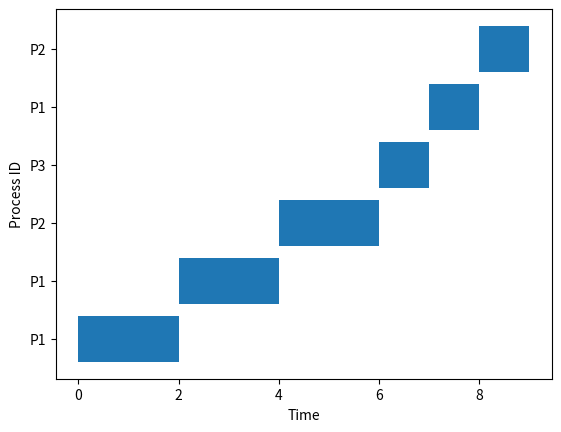

Reproduce this figure in Python.
import matplotlib.pyplot as plt

class Process:
    def __init__(self, pid, arrival_time, burst_time):
        self.pid = pid
        self.arrival_time = arrival_time
        self.burst_time = burst_time
        self.remaining_time = burst_time
        self.completion_time = 0
        self.turnaround_time = 0
        self.waiting_time = 0

def round_robin(processes, time_quantum):
    queue = [] 
    current_time = 0 
    gantt = [] 

    while processes or queue:
        # Add processes to the queue that have arrived
        while processes and processes[0].arrival_time <= current_time:
            queue.append(processes.pop(0))

        if queue:
            process = queue.pop(0)
            start_time = current_time
            if process.remaining_time <= time_quantum:
                # Process can finish in this quantum
                current_time += process.remaining_time
                process.remaining_time = 0
                process.completion_time = current_time
                process.turnaround_time = process.completion_time - process.arrival_time
                process.waiting_time = process.turnaround_time - process.burst_time
                gantt.append((process.pid, start_time, current_time))
                print(f"Process {process.pid}: Completion Time = {process.completion_time}, "
                      f"Turnaround Time = {process.turnaround_time}, Waiting Time = {process.waiting_time}")
            else:
                # Process will be interrupted before finishing
                current_time += time_quantum
                process.remaining_time -= time_quantum
                queue.append(process)  # Reinsert the process with updated remaining time
                gantt.append((process.pid, start_time, current_time))
        else:
            current_time += 1  # If the queue is empty, increment the time to allow new processes to arrive

    draw_gantt_chart(gantt)

def draw_gantt_chart(gantt):
    fig, gnt = plt.subplots()
    gnt.set_xlabel('Time')
    gnt.set_ylabel('Process ID')
    gnt.set_yticks([i for i in range(len(gantt))])
    gnt.set_yticklabels([f'P{g[0]}' for g in gantt])

    for idx, (pid, start, end) in enumerate(gantt):
        gnt.broken_barh([(start, end - start)], (idx - 0.4, 0.8), facecolors='tab:blue')

    plt.show()

# Example
processes = [Process(1, 0, 5), Process(2, 1, 3), Process(3, 2, 1)]
round_robin(processes, 2)
